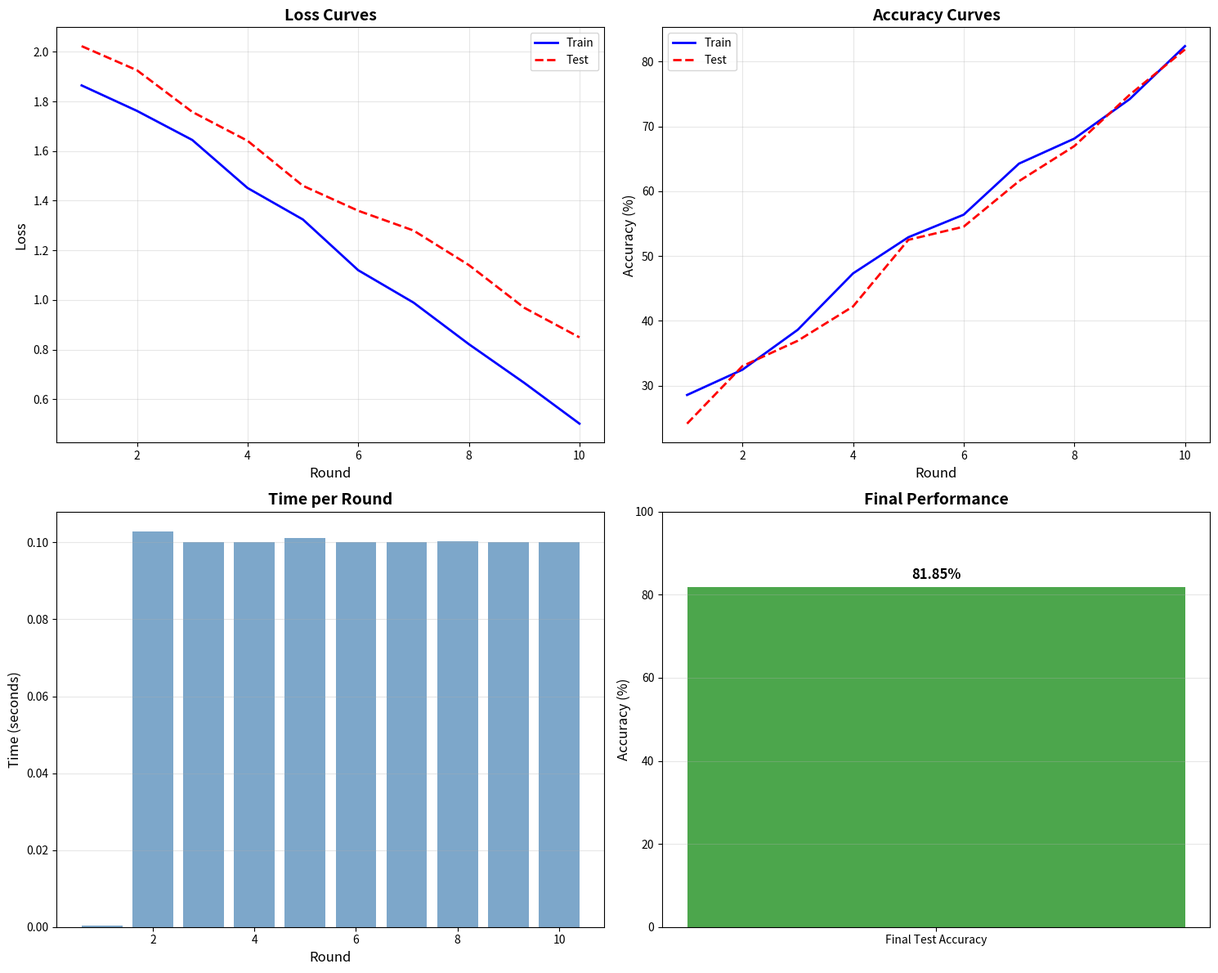

Reproduce this figure in Python.
"""
Utilities for metrics logging and visualization
"""

import os
import json
import time
from datetime import datetime
import matplotlib.pyplot as plt
import seaborn as sns
import numpy as np


class MetricsLogger:
    """Logger for tracking and saving experiment metrics"""
    
    def __init__(self, experiment_name, save_dir='results'):
        """
        Initialize metrics logger
        
        Args:
            experiment_name: Name of the experiment
            save_dir: Directory to save results
        """
        self.experiment_name = experiment_name
        self.save_dir = save_dir
        self.start_time = time.time()
        
        # Create timestamped directory
        timestamp = datetime.now().strftime("%Y%m%d_%H%M%S")
        self.exp_dir = os.path.join(save_dir, f"{experiment_name}_{timestamp}")
        os.makedirs(self.exp_dir, exist_ok=True)
        
        # Metrics storage
        self.metrics = {
            'rounds': [],
            'train_loss': [],
            'train_accuracy': [],
            'test_loss': [],
            'test_accuracy': [],
            'timestamps': []
        }
        
        print(f"✓ Metrics logger initialized: {self.exp_dir}")
    
    def log_round(self, round_num, train_loss, train_acc, test_loss=None, test_acc=None):
        """Log metrics for a training round"""
        self.metrics['rounds'].append(round_num)
        self.metrics['train_loss'].append(train_loss)
        self.metrics['train_accuracy'].append(train_acc)
        self.metrics['test_loss'].append(test_loss if test_loss is not None else 0.0)
        self.metrics['test_accuracy'].append(test_acc if test_acc is not None else 0.0)
        self.metrics['timestamps'].append(time.time() - self.start_time)
    
    def save_json(self):
        """Save metrics to JSON file"""
        json_path = os.path.join(self.exp_dir, 'metrics.json')
        with open(json_path, 'w') as f:
            json.dump(self.metrics, f, indent=2)
        print(f"✓ Metrics saved to {json_path}")
    
    def plot_training_curves(self):
        """Plot and save training curves"""
        fig, axes = plt.subplots(2, 2, figsize=(15, 12))
        
        rounds = self.metrics['rounds']
        
        # Loss curves
        axes[0, 0].plot(rounds, self.metrics['train_loss'], 'b-', label='Train', linewidth=2)
        if any(self.metrics['test_loss']):
            axes[0, 0].plot(rounds, self.metrics['test_loss'], 'r--', label='Test', linewidth=2)
        axes[0, 0].set_xlabel('Round', fontsize=12)
        axes[0, 0].set_ylabel('Loss', fontsize=12)
        axes[0, 0].set_title('Loss Curves', fontsize=14, fontweight='bold')
        axes[0, 0].legend()
        axes[0, 0].grid(True, alpha=0.3)
        
        # Accuracy curves
        axes[0, 1].plot(rounds, self.metrics['train_accuracy'], 'b-', label='Train', linewidth=2)
        if any(self.metrics['test_accuracy']):
            axes[0, 1].plot(rounds, self.metrics['test_accuracy'], 'r--', label='Test', linewidth=2)
        axes[0, 1].set_xlabel('Round', fontsize=12)
        axes[0, 1].set_ylabel('Accuracy (%)', fontsize=12)
        axes[0, 1].set_title('Accuracy Curves', fontsize=14, fontweight='bold')
        axes[0, 1].legend()
        axes[0, 1].grid(True, alpha=0.3)
        
        # Training time per round
        time_per_round = np.diff([0] + self.metrics['timestamps'])
        axes[1, 0].bar(rounds, time_per_round, color='steelblue', alpha=0.7)
        axes[1, 0].set_xlabel('Round', fontsize=12)
        axes[1, 0].set_ylabel('Time (seconds)', fontsize=12)
        axes[1, 0].set_title('Time per Round', fontsize=14, fontweight='bold')
        axes[1, 0].grid(True, alpha=0.3, axis='y')
        
        # Final test accuracy bar
        if any(self.metrics['test_accuracy']):
            final_acc = self.metrics['test_accuracy'][-1]
            axes[1, 1].bar(['Final Test Accuracy'], [final_acc], color='green', alpha=0.7)
            axes[1, 1].set_ylabel('Accuracy (%)', fontsize=12)
            axes[1, 1].set_title('Final Performance', fontsize=14, fontweight='bold')
            axes[1, 1].set_ylim(0, 100)
            axes[1, 1].grid(True, alpha=0.3, axis='y')
            axes[1, 1].text(0, final_acc + 2, f'{final_acc:.2f}%', ha='center', fontsize=12, fontweight='bold')
        
        plt.tight_layout()
        plot_path = os.path.join(self.exp_dir, 'training_curves.png')
        plt.savefig(plot_path, dpi=300, bbox_inches='tight')
        print(f"✓ Training curves saved to {plot_path}")
        plt.close()
    
    def save_summary(self, config):
        """Save experiment summary"""
        summary_path = os.path.join(self.exp_dir, 'summary.txt')
        
        total_time = time.time() - self.start_time
        
        with open(summary_path, 'w') as f:
            f.write(f"{'='*60}\n")
            f.write(f"FL+DAVS Experiment Summary\n")
            f.write(f"{'='*60}\n\n")
            
            f.write(f"Experiment: {self.experiment_name}\n")
            f.write(f"Timestamp: {datetime.now().strftime('%Y-%m-%d %H:%M:%S')}\n")
            f.write(f"Total Training Time: {total_time:.2f} seconds ({total_time/60:.2f} minutes)\n\n")
            
            f.write(f"Configuration:\n")
            f.write(f"{'-'*60}\n")
            for key, value in config.items():
                f.write(f"  {key}: {value}\n")
            
            f.write(f"\nFinal Results:\n")
            f.write(f"{'-'*60}\n")
            f.write(f"  Final Train Loss: {self.metrics['train_loss'][-1]:.4f}\n")
            f.write(f"  Final Train Accuracy: {self.metrics['train_accuracy'][-1]:.2f}%\n")
            
            if any(self.metrics['test_loss']):
                f.write(f"  Final Test Loss: {self.metrics['test_loss'][-1]:.4f}\n")
                f.write(f"  Final Test Accuracy: {self.metrics['test_accuracy'][-1]:.2f}%\n")
            
            f.write(f"\nBest Results:\n")
            f.write(f"{'-'*60}\n")
            best_train_acc_idx = np.argmax(self.metrics['train_accuracy'])
            f.write(f"  Best Train Accuracy: {self.metrics['train_accuracy'][best_train_acc_idx]:.2f}% ")
            f.write(f"(Round {self.metrics['rounds'][best_train_acc_idx]})\n")
            
            if any(self.metrics['test_accuracy']):
                best_test_acc_idx = np.argmax(self.metrics['test_accuracy'])
                f.write(f"  Best Test Accuracy: {self.metrics['test_accuracy'][best_test_acc_idx]:.2f}% ")
                f.write(f"(Round {self.metrics['rounds'][best_test_acc_idx]})\n")
        
        print(f"✓ Summary saved to {summary_path}")


def plot_client_contributions(client_data_sizes, save_path):
    """
    Plot data distribution across clients
    
    Args:
        client_data_sizes: Dict mapping client_id to number of samples
        save_path: Path to save plot
    """
    plt.figure(figsize=(12, 6))
    
    client_ids = list(client_data_sizes.keys())
    sizes = list(client_data_sizes.values())
    
    plt.bar(client_ids, sizes, color='steelblue', alpha=0.7)
    plt.xlabel('Client ID', fontsize=12)
    plt.ylabel('Number of Samples', fontsize=12)
    plt.title('Data Distribution Across Clients', fontsize=14, fontweight='bold')
    plt.grid(True, alpha=0.3, axis='y')
    
    # Add mean line
    mean_size = np.mean(sizes)
    plt.axhline(y=mean_size, color='r', linestyle='--', linewidth=2, label=f'Mean: {mean_size:.0f}')
    plt.legend()
    
    plt.tight_layout()
    plt.savefig(save_path, dpi=300, bbox_inches='tight')
    plt.close()


def compare_experiments(exp_dirs, labels, save_dir):
    """
    Compare multiple experiments
    
    Args:
        exp_dirs: List of experiment directories
        labels: List of experiment labels
        save_dir: Directory to save comparison plots
    """
    os.makedirs(save_dir, exist_ok=True)
    
    fig, (ax1, ax2) = plt.subplots(1, 2, figsize=(15, 6))
    
    for exp_dir, label in zip(exp_dirs, labels):
        # Load metrics
        metrics_path = os.path.join(exp_dir, 'metrics.json')
        with open(metrics_path, 'r') as f:
            metrics = json.load(f)
        
        # Plot test accuracy
        ax1.plot(metrics['rounds'], metrics['test_accuracy'], linewidth=2, label=label, marker='o', markersize=4)
        
        # Plot test loss
        ax2.plot(metrics['rounds'], metrics['test_loss'], linewidth=2, label=label, marker='o', markersize=4)
    
    ax1.set_xlabel('Round', fontsize=12)
    ax1.set_ylabel('Test Accuracy (%)', fontsize=12)
    ax1.set_title('Test Accuracy Comparison', fontsize=14, fontweight='bold')
    ax1.legend()
    ax1.grid(True, alpha=0.3)
    
    ax2.set_xlabel('Round', fontsize=12)
    ax2.set_ylabel('Test Loss', fontsize=12)
    ax2.set_title('Test Loss Comparison', fontsize=14, fontweight='bold')
    ax2.legend()
    ax2.grid(True, alpha=0.3)
    
    plt.tight_layout()
    comparison_path = os.path.join(save_dir, 'experiment_comparison.png')
    plt.savefig(comparison_path, dpi=300, bbox_inches='tight')
    print(f"✓ Comparison plot saved to {comparison_path}")
    plt.close()


if __name__ == "__main__":
    # Test the logger
    print("Testing MetricsLogger...")
    
    logger = MetricsLogger("test_experiment", save_dir="results")
    
    # Simulate training
    for round_num in range(1, 11):
        train_loss = 2.0 - round_num * 0.15 + np.random.rand() * 0.1
        train_acc = 20 + round_num * 6 + np.random.rand() * 5
        test_loss = 2.1 - round_num * 0.13 + np.random.rand() * 0.1
        test_acc = 18 + round_num * 6 + np.random.rand() * 5
        
        logger.log_round(round_num, train_loss, train_acc, test_loss, test_acc)
        time.sleep(0.1)  # Simulate training time
    
    # Save results
    config = {
        'dataset': 'pathmnist',
        'num_clients': 10,
        'rounds': 10,
        'local_epochs': 2,
        'batch_size': 32
    }
    
    logger.save_json()
    logger.plot_training_curves()
    logger.save_summary(config)
    
    print("\n✓ All tests passed!")
